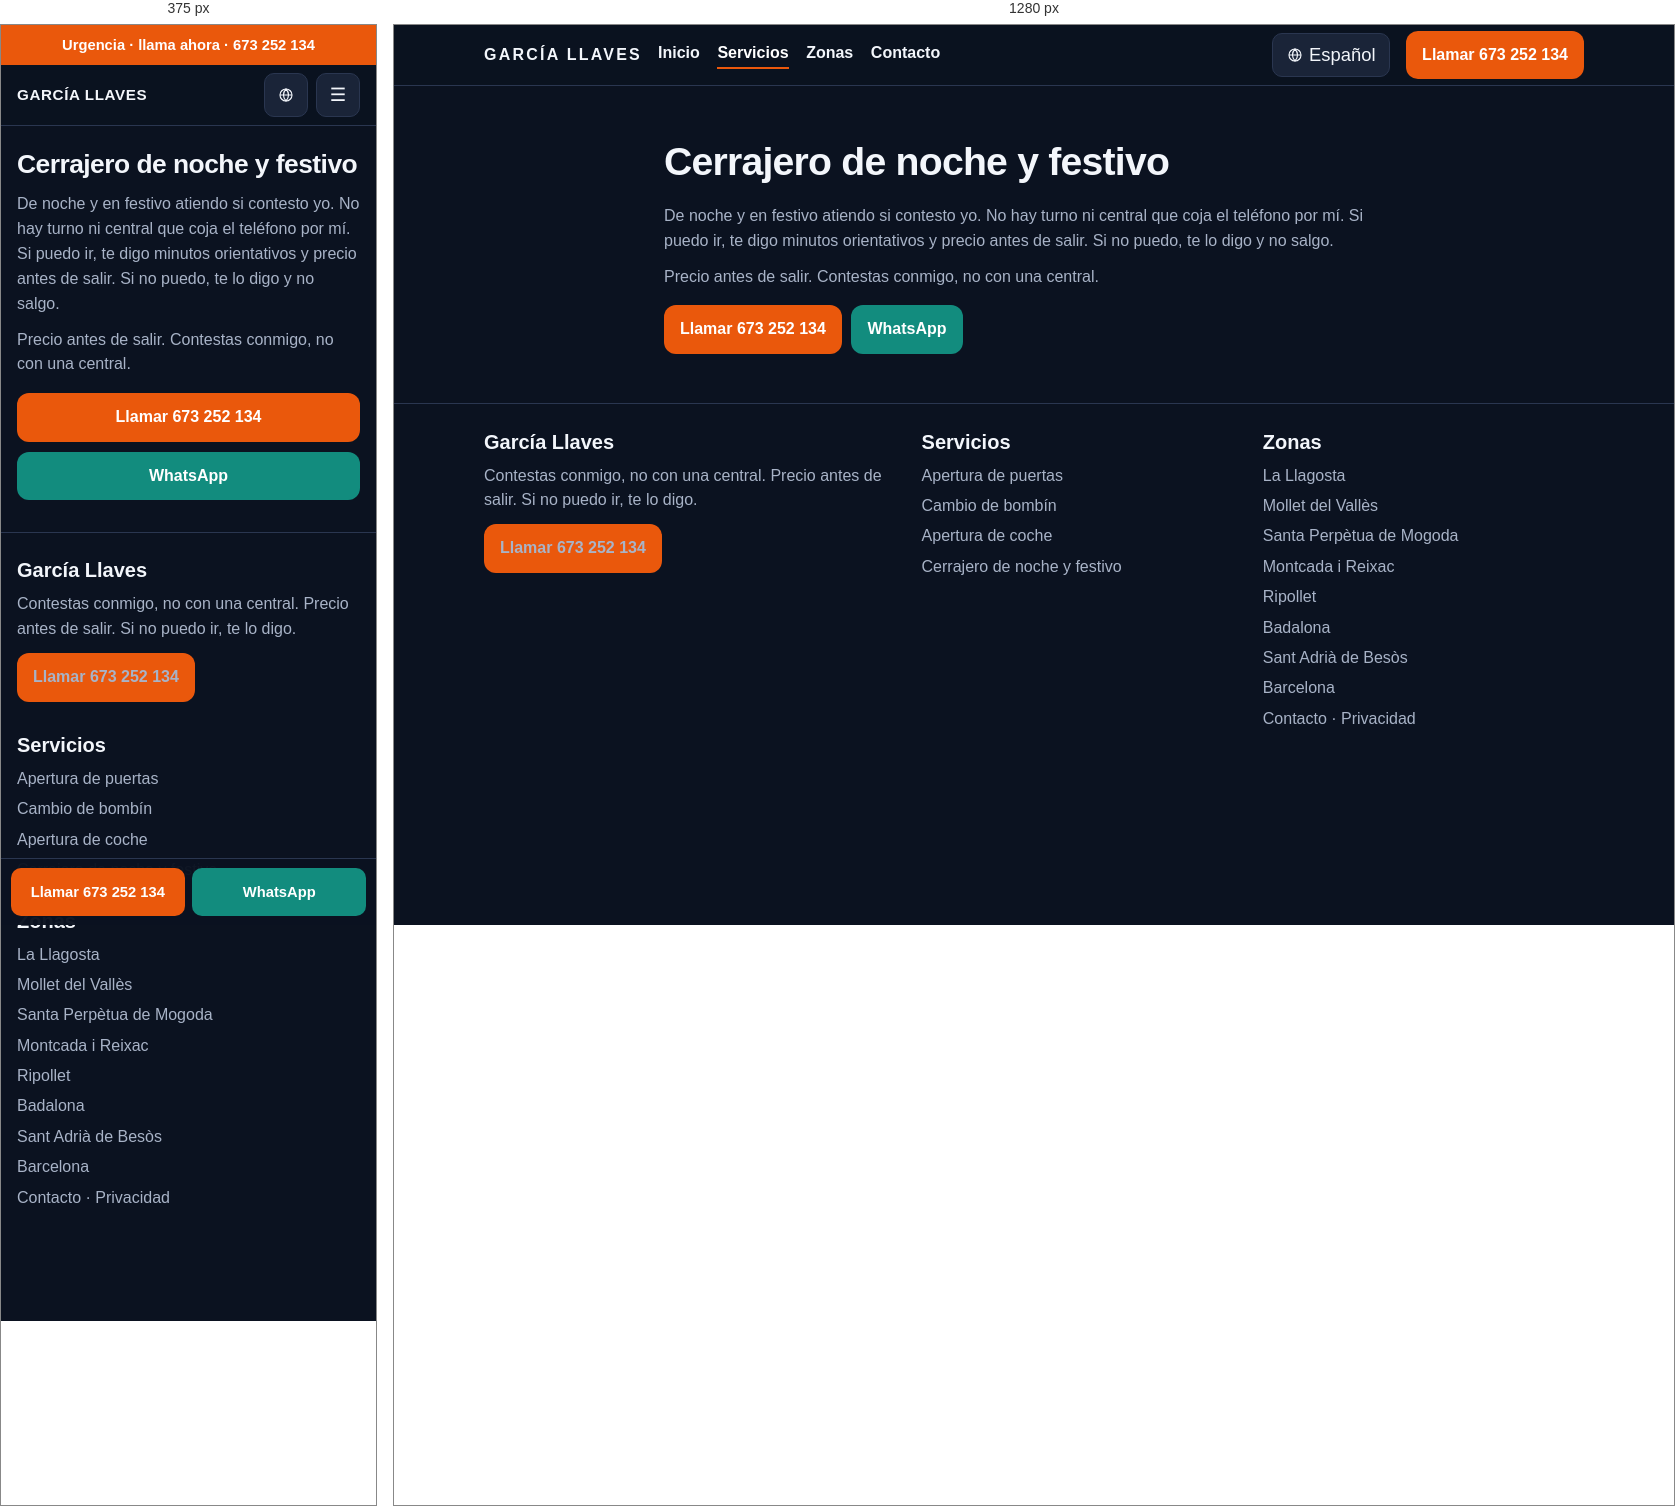
Rendered at 375 px and 1280 px, left to right.

<!-- file: cerrajero-noche-festivo.html -->
<!DOCTYPE html>
<html lang="es-ES">
<head>
<meta charset="utf-8">
<meta name="viewport" content="width=device-width, initial-scale=1">
<title>Cerrajero de noche y festivo | García Llaves</title>
<meta name="description" content="Cerrajero de noche y festivo si contesto. No es una central 24 h. García Llaves, La Llagosta, 673 252 134.">
<link rel="canonical" href="https://cerrajero-express-valles.vercel.app/servicios/cerrajero-noche-festivo">
<link rel="alternate" hreflang="es" href="https://cerrajero-express-valles.vercel.app/servicios/cerrajero-noche-festivo">
<link rel="alternate" hreflang="ca" href="https://cerrajero-express-valles.vercel.app/ca/servicios/cerrajero-noche-festivo">
<link rel="alternate" hreflang="en" href="https://cerrajero-express-valles.vercel.app/en/servicios/cerrajero-noche-festivo">
<link rel="alternate" hreflang="x-default" href="https://cerrajero-express-valles.vercel.app/servicios/cerrajero-noche-festivo">
<meta name="robots" content="index,follow">
<meta name="theme-color" content="#0b1220">
<meta property="og:locale" content="es_ES">
<meta property="og:type" content="website">
<meta property="og:title" content="Cerrajero de noche y festivo | García Llaves">
<meta property="og:description" content="Cerrajero de noche y festivo si contesto. No es una central 24 h. García Llaves, La Llagosta, 673 252 134.">
<meta property="og:url" content="https://cerrajero-express-valles.vercel.app/servicios/cerrajero-noche-festivo">
<meta property="og:site_name" content="García Llaves">
<link rel="icon" href="/assets/favicon.svg" type="image/svg+xml">
<link rel="stylesheet" href="/assets/styles.css">
<script type="application/ld+json">
{
  "@context": "https://schema.org",
  "@type": "Locksmith",
  "name": "García Llaves",
  "telephone": "+34673252134",
  "url": "https://cerrajero-express-valles.vercel.app/",
  "image": "https://cerrajero-express-valles.vercel.app/assets/favicon.svg",
  "areaServed": [
    {"@type": "City", "name": "La Llagosta"},
    {"@type": "City", "name": "Mollet del Vallès"},
    {"@type": "City", "name": "Santa Perpètua de Mogoda"},
    {"@type": "City", "name": "Montcada i Reixac"},
    {"@type": "City", "name": "Ripollet"},
    {"@type": "City", "name": "Badalona"},
    {"@type": "City", "name": "Sant Adrià de Besòs"},
    {"@type": "City", "name": "Barcelona"}
  ]
}
</script>
<script>
  window.va = window.va || function () { (window.vaq = window.vaq || []).push(arguments); };
</script>
<script defer src="/_vercel/insights/script.js"></script>
</head>
<body>
<a class="skip-link" href="#contenido">Saltar al contenido</a>
<div class="urgent-bar"><a href="tel:+34673252134">Urgencia · llama ahora · 673 252 134</a></div>
<header class="site-header">
  <div class="container header-inner">
    <a class="logo" href="/">GARCÍA LLAVES<span>673 252 134</span></a>
    <button class="nav-toggle" type="button" aria-label="Abrir menú" aria-expanded="false" aria-controls="menu">☰</button>
    <nav class="site-nav" id="menu" aria-label="Principal">
      <ul><li><a href="/">Inicio</a></li><li><a href="/servicios" aria-current="page">Servicios</a></li><li><a href="/zonas">Zonas</a></li><li><a href="/contacto">Contacto</a></li></ul>
    </nav>
    <details class="lang-dd"><summary aria-label="Idioma"><svg viewBox="0 0 24 24" aria-hidden="true" width="16" height="16"><circle cx="12" cy="12" r="9" fill="none" stroke="currentColor" stroke-width="1.7"/><path d="M3 12h18M12 3c2.5 2.8 3.8 5.8 3.8 9s-1.3 6.2-3.8 9c-2.5-2.8-3.8-5.8-3.8-9s1.3-6.2 3.8-9z" fill="none" stroke="currentColor" stroke-width="1.7"/></svg><span>Español</span></summary><div class="lang-menu"><a href="/servicios/cerrajero-noche-festivo" hreflang="es" aria-current="true">Español</a><a href="/ca/servicios/cerrajero-noche-festivo" hreflang="ca">Català</a><a href="/en/servicios/cerrajero-noche-festivo" hreflang="en">English</a></div></details>
    <a class="btn btn-cta header-cta" href="tel:+34673252134">Llamar 673 252 134</a>
  </div>
</header>

<main id="contenido">
  <section class="hero"><div class="container">
    <h1>Cerrajero de noche y festivo</h1>
    <p>De noche y en festivo atiendo si contesto yo. No hay turno ni central que coja el teléfono por mí. Si puedo ir, te digo minutos orientativos y precio antes de salir. Si no puedo, te lo digo y no salgo.</p>
    <p>Precio antes de salir. Contestas conmigo, no con una central.</p>
    <div class="hero-actions">
      <a class="btn btn-cta" href="tel:+34673252134">Llamar 673 252 134</a>
      <a class="btn btn-whatsapp" href="https://wa.me/34673252134?text=Hola%2C%20estoy%20en%20La%20Llagosta.%20%C2%BFPuedes%20venir%20y%20cu%C3%A1nto%20es%3F">WhatsApp</a>
    </div>
  </div></section>
</main>

<footer class="site-footer">
  <div class="container footer-grid">
    <div>
      <h2>García Llaves</h2>
      <p>Contestas conmigo, no con una central. Precio antes de salir. Si no puedo ir, te lo digo.</p>
      <p><a class="btn btn-cta" href="tel:+34673252134">Llamar 673 252 134</a></p>
    </div>
    <div>
      <h2>Servicios</h2>
      <ul>
        <li><a href="/servicios/apertura-de-puertas">Apertura de puertas</a></li>
        <li><a href="/servicios/cambio-de-bombin">Cambio de bombín</a></li>
        <li><a href="/servicios/apertura-de-coches">Apertura de coche</a></li>
        <li><a href="/servicios/cerrajero-noche-festivo">Cerrajero de noche y festivo</a></li>
      </ul>
    </div>
    <div>
      <h2>Zonas</h2>
      <ul>
        <li><a href="/zonas/la-llagosta">La Llagosta</a></li><li><a href="/zonas/mollet-del-valles">Mollet del Vallès</a></li><li><a href="/zonas/santa-perpetua-de-mogoda">Santa Perpètua de Mogoda</a></li><li><a href="/zonas/montcada-i-reixac">Montcada i Reixac</a></li><li><a href="/zonas/ripollet">Ripollet</a></li><li><a href="/zonas/badalona">Badalona</a></li><li><a href="/zonas/sant-adria-de-besos">Sant Adrià de Besòs</a></li><li><a href="/zonas/barcelona">Barcelona</a></li>
      </ul>
      <p><a href="/contacto">Contacto</a> · <a href="/privacidad">Privacidad</a></p>
    </div>
  </div>
</footer>
<div class="sticky-call">
  <a class="btn btn-cta" href="tel:+34673252134">Llamar 673 252 134</a>
  <a class="btn btn-whatsapp" href="https://wa.me/34673252134?text=Hola%2C%20estoy%20en%20La%20Llagosta.%20%C2%BFPuedes%20venir%20y%20cu%C3%A1nto%20es%3F">WhatsApp</a>
</div>
<script src="/assets/main.js" defer></script>
</body>
</html>


/* @media block from styles.css */
@media (min-width: 800px) {
  .header-inner { gap: 1rem; }
  .logo { flex: 0 0 auto; font-size: 1rem; letter-spacing: .14em; }
  .logo span { display: block; letter-spacing: .08em; font-size: .68rem; color: var(--cta); font-weight: 650; margin-top: .15rem; }
  .nav-toggle { display: none; }
  .site-nav, .site-nav.open {
    display: block;
    position: static;
    order: 2;
    flex: 1 1 auto;
    background: none;
    border: 0;
    border-radius: 0;
    box-shadow: none;
    padding: 0;
  }
  .lang-dd { order: 3; flex: 0 0 auto; width: auto; height: auto; }
  .lang-btn, .lang-dd > summary { width: auto; height: 44px; padding: 0 .85rem; gap: .4rem; }
  .lang-btn span, .lang-dd > summary span {
    position: static;
    width: auto;
    height: auto;
    overflow: visible;
    clip: auto;
  }
  .site-nav ul { display: flex; gap: 1.1rem; align-items: center; }
  .site-nav a { padding: 0; border: 0; }
  .header-inner > a.header-cta { display: inline-flex; white-space: nowrap; }
  .hero-actions { flex-direction: row; }
  .hero-actions .btn { width: auto; }
  .rules { flex-direction: row; flex-wrap: wrap; }
  .grid-2 { grid-template-columns: 1fr 1fr; }
  .grid-zones { grid-template-columns: repeat(4, 1fr); }
  .steps { grid-template-columns: repeat(3, 1fr); }
  .footer-grid { grid-template-columns: 1.3fr 1fr 1fr; }
  .sticky-call { display: none; }
  .site-footer { padding-bottom: 1.6rem; }
}

/* @media block from styles.css */
@media (min-width: 800px) {
  .urgent-bar { display: none; }
  .site-header { top: 0; }
  .logo span { display: none; }
  .site-nav a { padding-bottom: .2rem; }
  .site-nav a[aria-current="page"] { box-shadow: inset 0 -2px 0 #ea580c; }
  .hero { padding: 3.2rem 0 2.2rem; }
  .hero-home .container {
    display: grid;
    grid-template-columns: minmax(0, 1.35fr) minmax(280px, .72fr);
    column-gap: 3rem;
    align-items: center;
  }
  .hero-home h1,
  .hero-home .lead,
  .hero-home .hero-actions { grid-column: 1; margin-top: 0; }
  .hero-home h1 { max-width: 11em; font-size: clamp(2.4rem, 4vw, 3.4rem); }
  .hero-home .lead { max-width: 36rem; font-size: 1.2rem; }
  .hero-home .rules {
    grid-column: 2;
    grid-row: 1 / span 3;
    flex-direction: column;
    align-self: center;
    justify-content: center;
    background: var(--surface);
    border: 1px solid var(--border);
    border-radius: 16px;
    padding: .4rem 1.1rem;
    margin: 0;
  }
  .hero-home .rules span {
    background: transparent;
    border: 0;
    border-bottom: 1px solid var(--border);
    border-radius: 0;
    padding: .95rem 0;
  }
  .hero-home .rules span:last-child { border-bottom: 0; }
  .hero:not(.hero-home) .container { width: min(100% - 4rem, 740px); }
  .section { padding: 2.6rem 0; }
  .card h2 a:hover { color: #fdba74; }
  .zone-chip:hover { color: #fff; }
}